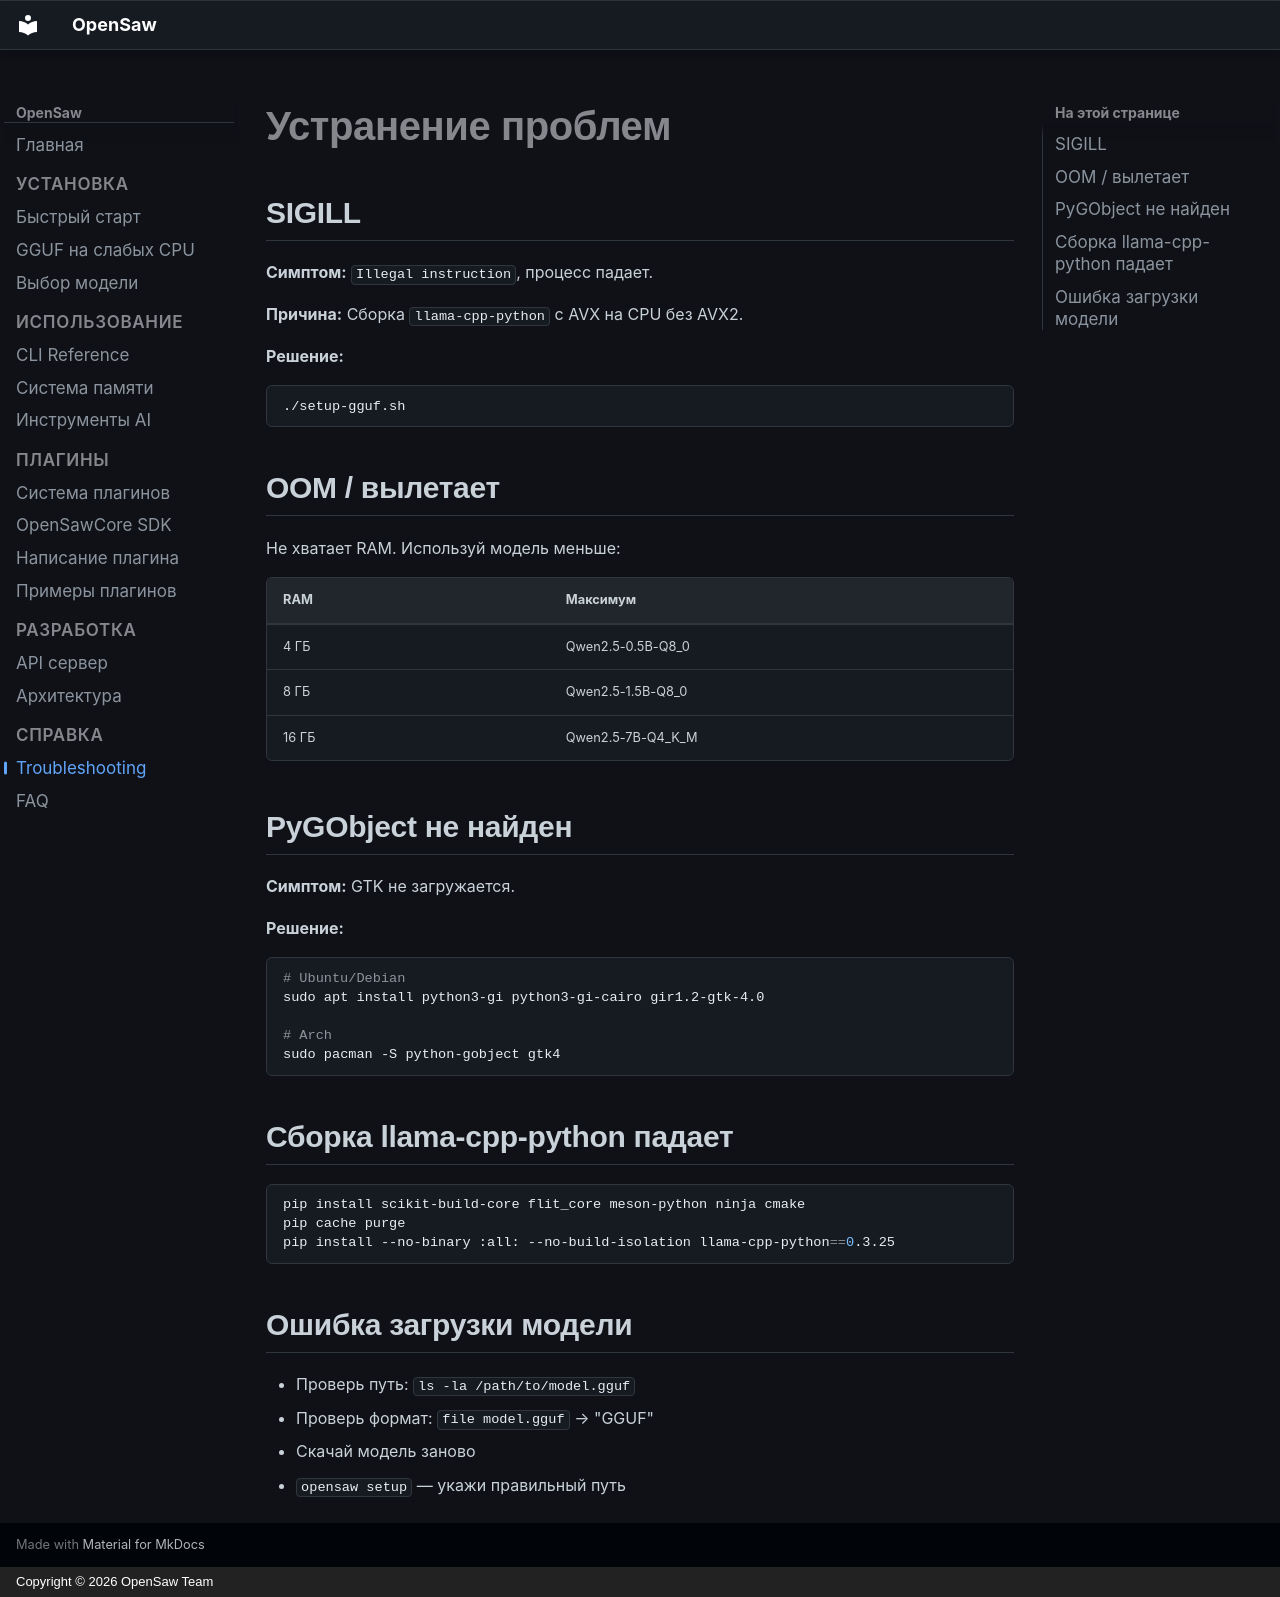

repository: bitplugg/opensaw · page: troubleshooting/index.html · generator: mkdocs · copyright: Copyright © 2026 OpenSaw Team

# Устранение проблем

## SIGILL

**Симптом:** `Illegal instruction`, процесс падает.

**Причина:** Сборка `llama-cpp-python` с AVX на CPU без AVX2.

**Решение:**

```bash
./setup-gguf.sh
```

## OOM / вылетает

Не хватает RAM. Используй модель меньше:

| RAM | Максимум |
|-----|----------|
| 4 ГБ | Qwen2.5-0.5B-Q8_0 |
| 8 ГБ | Qwen2.5-1.5B-Q8_0 |
| 16 ГБ | Qwen2.5-7B-Q4_K_M |

## PyGObject не найден

**Симптом:** GTK не загружается.

**Решение:**

```bash
# Ubuntu/Debian
sudo apt install python3-gi python3-gi-cairo gir1.2-gtk-4.0

# Arch
sudo pacman -S python-gobject gtk4
```

## Сборка llama-cpp-python падает

```bash
pip install scikit-build-core flit_core meson-python ninja cmake
pip cache purge
pip install --no-binary :all: --no-build-isolation llama-cpp-python==0.3.25
```

## Ошибка загрузки модели

- Проверь путь: `ls -la /path/to/model.gguf`
- Проверь формат: `file model.gguf` → "GGUF"
- Скачай модель заново
- `opensaw setup` — укажи правильный путь
